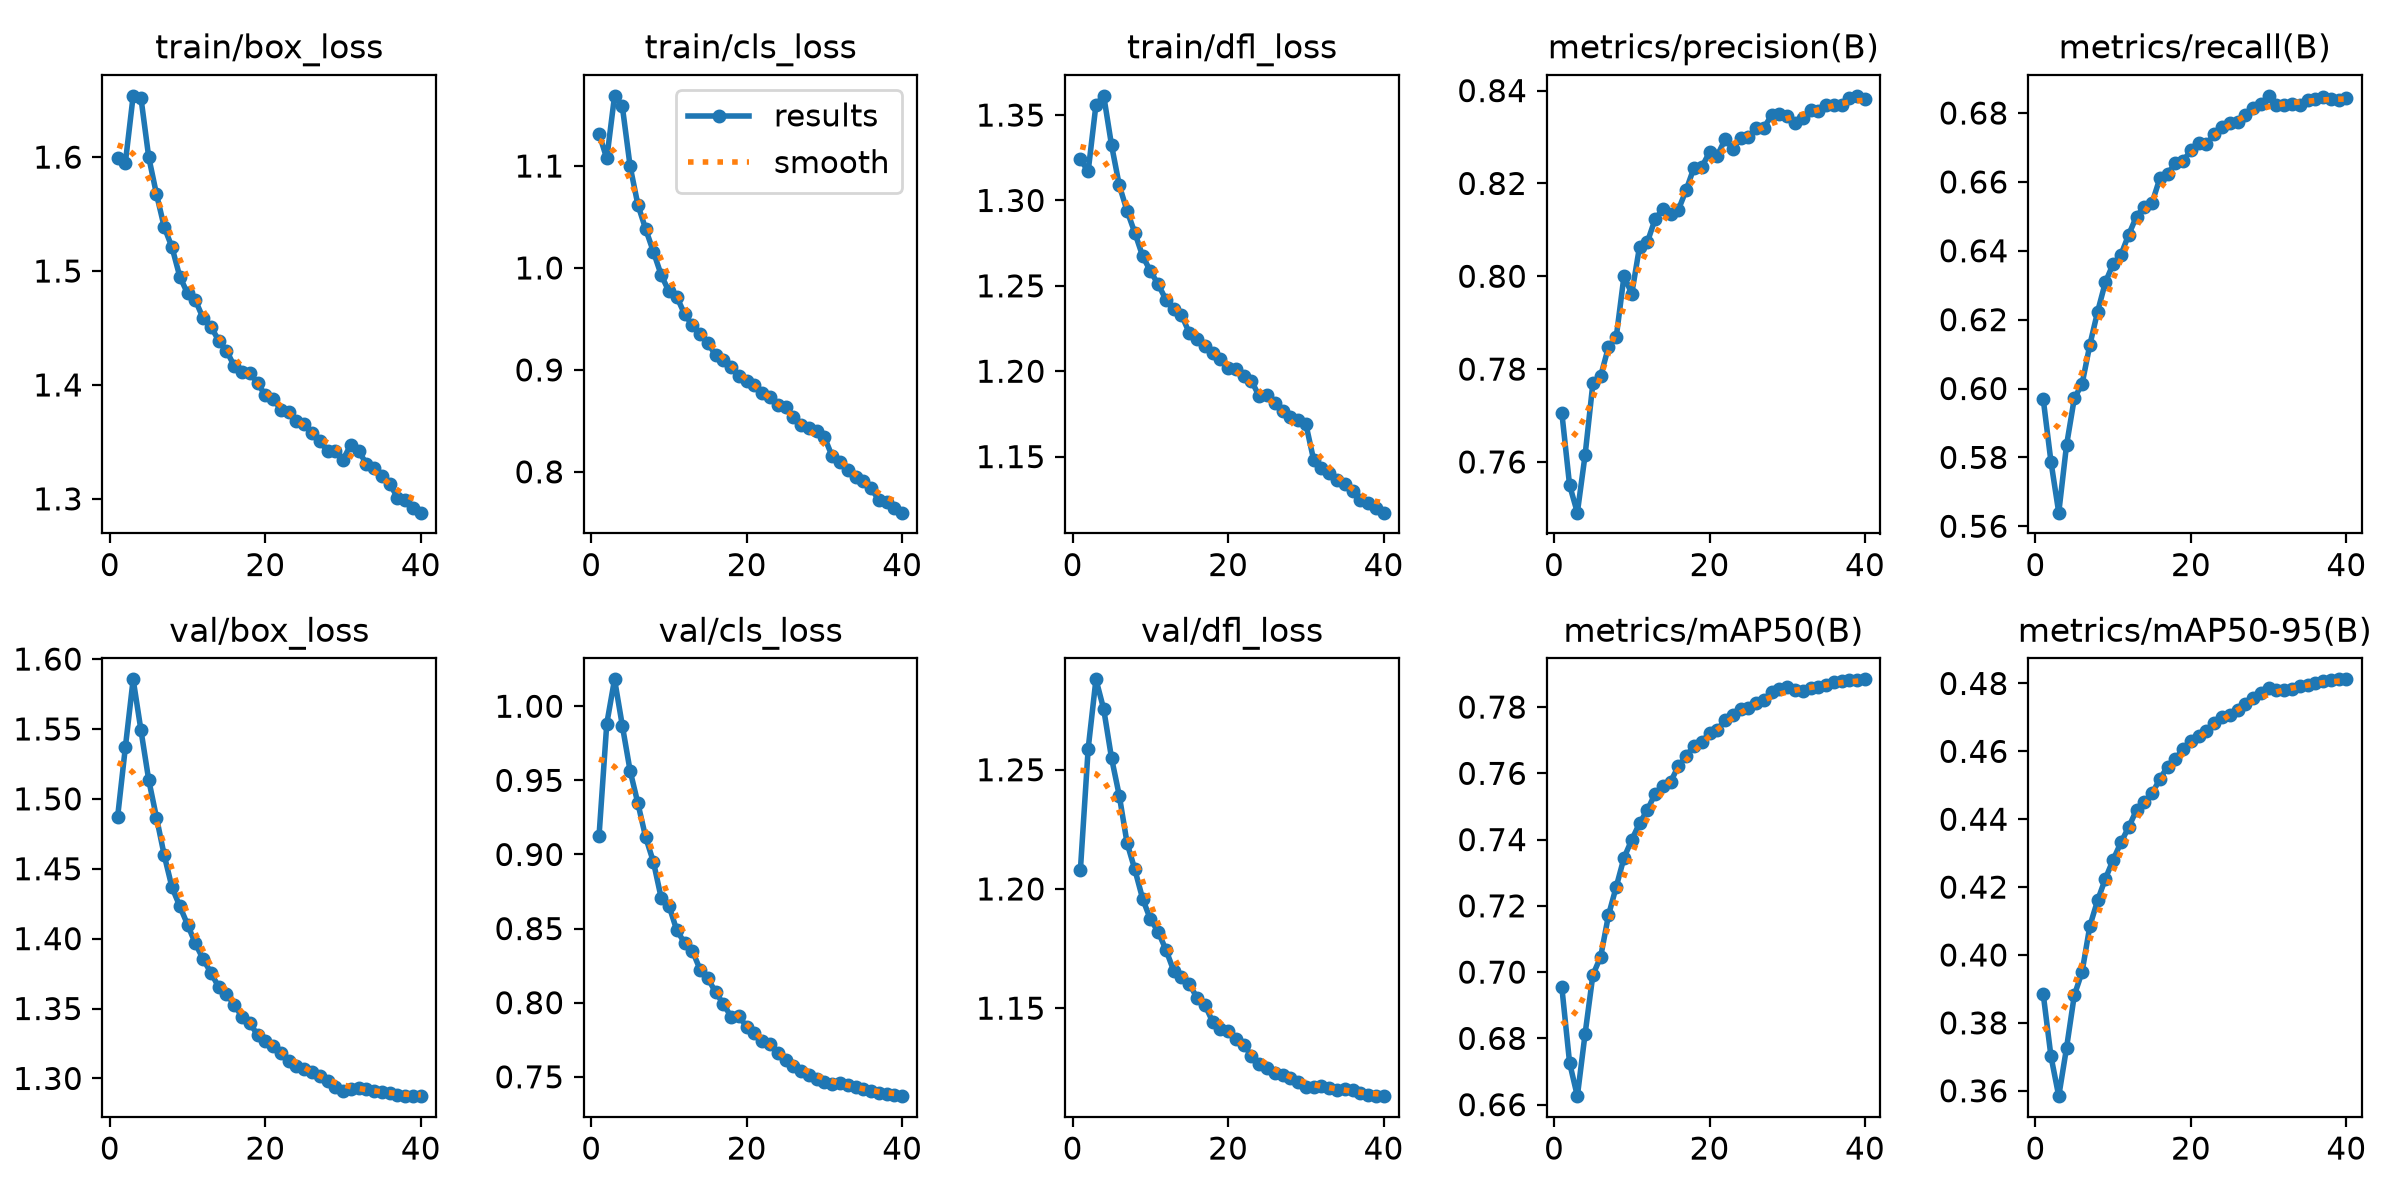

Data behind this chart, as committed beside it:
epoch, time, train/box_loss, train/cls_loss, train/dfl_loss, metrics/precision(B), metrics/recall(B), metrics/mAP50(B), metrics/mAP50-95(B), val/box_loss, val/cls_loss, val/dfl_loss, lr/pg0, lr/pg1, lr/pg2, lr/pg3, lr/pg4, lr/pg5, lr/pg6, lr/pg7
1, 1005, 1.599, 1.132, 1.324, 0.7706, 0.597, 0.6955, 0.3885, 1.487, 0.9122, 1.208, 0.009998, 0.003333, 0.009998, 0.003333, 0.009998, 0.003333, 0.009998, 0.003333
2, 1725, 1.595, 1.107, 1.317, 0.755, 0.5787, 0.6726, 0.3701, 1.537, 0.9883, 1.259, 0.0195, 0.006501, 0.0195, 0.006501, 0.0195, 0.006501, 0.0195, 0.006501
3, 2403, 1.654, 1.169, 1.356, 0.7491, 0.5639, 0.6626, 0.3584, 1.585, 1.018, 1.288, 0.02851, 0.009504, 0.02851, 0.009504, 0.02851, 0.009504, 0.02851, 0.009504
4, 3070, 1.652, 1.158, 1.361, 0.7615, 0.5835, 0.6815, 0.3726, 1.549, 0.9869, 1.275, 0.02777, 0.009258, 0.02777, 0.009258, 0.02777, 0.009258, 0.02777, 0.009258
5, 3731, 1.6, 1.1, 1.332, 0.777, 0.5971, 0.6992, 0.3881, 1.514, 0.9565, 1.255, 0.02703, 0.00901, 0.02703, 0.00901, 0.02703, 0.00901, 0.02703, 0.00901
6, 4392, 1.568, 1.062, 1.309, 0.7785, 0.6013, 0.7046, 0.395, 1.487, 0.9345, 1.239, 0.02629, 0.008762, 0.02629, 0.008762, 0.02629, 0.008762, 0.02629, 0.008762
7, 5061, 1.539, 1.038, 1.294, 0.7847, 0.6127, 0.7171, 0.4086, 1.46, 0.9116, 1.219, 0.02555, 0.008515, 0.02555, 0.008515, 0.02555, 0.008515, 0.02555, 0.008515
8, 5724, 1.521, 1.016, 1.281, 0.7869, 0.6223, 0.7257, 0.4161, 1.437, 0.895, 1.208, 0.0248, 0.008268, 0.0248, 0.008268, 0.0248, 0.008268, 0.0248, 0.008268
9, 6384, 1.495, 0.9931, 1.267, 0.8001, 0.6309, 0.7345, 0.4225, 1.423, 0.8707, 1.196, 0.02406, 0.00802, 0.02406, 0.00802, 0.02406, 0.00802, 0.02406, 0.00802
10, 7042, 1.48, 0.9769, 1.259, 0.7962, 0.6362, 0.7399, 0.4281, 1.41, 0.8655, 1.187, 0.02332, 0.007772, 0.02332, 0.007772, 0.02332, 0.007772, 0.02332, 0.007772
11, 7713, 1.474, 0.9718, 1.251, 0.8064, 0.6388, 0.7449, 0.4332, 1.397, 0.8488, 1.182, 0.02258, 0.007525, 0.02258, 0.007525, 0.02258, 0.007525, 0.02258, 0.007525
12, 8367, 1.459, 0.9548, 1.242, 0.8073, 0.6447, 0.7489, 0.4377, 1.385, 0.8405, 1.174, 0.02183, 0.007278, 0.02183, 0.007278, 0.02183, 0.007278, 0.02183, 0.007278
13, 9024, 1.451, 0.9438, 1.236, 0.8123, 0.65, 0.7539, 0.4427, 1.376, 0.8351, 1.166, 0.02109, 0.00703, 0.02109, 0.00703, 0.02109, 0.00703, 0.02109, 0.00703
14, 9679, 1.439, 0.9356, 1.233, 0.8145, 0.6529, 0.7562, 0.4451, 1.365, 0.8224, 1.163, 0.02035, 0.006783, 0.02035, 0.006783, 0.02035, 0.006783, 0.02035, 0.006783
15, 10334, 1.43, 0.9265, 1.222, 0.8133, 0.6539, 0.7575, 0.4476, 1.36, 0.8164, 1.16, 0.01961, 0.006535, 0.01961, 0.006535, 0.01961, 0.006535, 0.01961, 0.006535
16, 10988, 1.417, 0.9143, 1.219, 0.8143, 0.661, 0.7622, 0.4518, 1.353, 0.8071, 1.154, 0.01886, 0.006287, 0.01886, 0.006287, 0.01886, 0.006287, 0.01886, 0.006287
17, 11644, 1.412, 0.9095, 1.215, 0.8186, 0.6624, 0.7651, 0.4555, 1.344, 0.7991, 1.152, 0.01812, 0.00604, 0.01812, 0.00604, 0.01812, 0.00604, 0.01812, 0.00604
18, 12299, 1.41, 0.9028, 1.211, 0.8234, 0.6654, 0.7684, 0.4578, 1.34, 0.7905, 1.144, 0.01738, 0.005792, 0.01738, 0.005792, 0.01738, 0.005792, 0.01738, 0.005792
19, 12954, 1.402, 0.894, 1.207, 0.8235, 0.6661, 0.7695, 0.4606, 1.331, 0.791, 1.141, 0.01664, 0.005545, 0.01664, 0.005545, 0.01664, 0.005545, 0.01664, 0.005545
20, 13611, 1.391, 0.8891, 1.202, 0.8267, 0.6691, 0.7722, 0.4631, 1.327, 0.7836, 1.14, 0.01589, 0.005298, 0.01589, 0.005298, 0.01589, 0.005298, 0.01589, 0.005298
21, 14269, 1.388, 0.8856, 1.201, 0.826, 0.6712, 0.7731, 0.4646, 1.323, 0.7793, 1.137, 0.01515, 0.00505, 0.01515, 0.00505, 0.01515, 0.00505, 0.01515, 0.00505
22, 14928, 1.378, 0.8778, 1.197, 0.8295, 0.6709, 0.776, 0.466, 1.318, 0.7739, 1.135, 0.01441, 0.004803, 0.01441, 0.004803, 0.01441, 0.004803, 0.01441, 0.004803
23, 15588, 1.376, 0.8736, 1.194, 0.8275, 0.6739, 0.7775, 0.4683, 1.312, 0.7724, 1.13, 0.01367, 0.004555, 0.01367, 0.004555, 0.01367, 0.004555, 0.01367, 0.004555
24, 16246, 1.368, 0.8659, 1.185, 0.8298, 0.6758, 0.7794, 0.4701, 1.309, 0.7662, 1.127, 0.01292, 0.004307, 0.01292, 0.004307, 0.01292, 0.004307, 0.01292, 0.004307
25, 16905, 1.366, 0.8632, 1.186, 0.83, 0.6772, 0.7796, 0.4707, 1.306, 0.7612, 1.125, 0.01218, 0.00406, 0.01218, 0.00406, 0.01218, 0.00406, 0.01218, 0.00406
26, 17561, 1.358, 0.8535, 1.181, 0.832, 0.6774, 0.7813, 0.4721, 1.305, 0.7572, 1.123, 0.01144, 0.003812, 0.01144, 0.003812, 0.01144, 0.003812, 0.01144, 0.003812
27, 18219, 1.351, 0.8456, 1.176, 0.832, 0.6795, 0.7822, 0.4738, 1.302, 0.7541, 1.122, 0.01069, 0.003565, 0.01069, 0.003565, 0.01069, 0.003565, 0.01069, 0.003565
28, 18875, 1.342, 0.8431, 1.173, 0.8347, 0.6813, 0.7844, 0.4757, 1.298, 0.7513, 1.121, 0.009952, 0.003318, 0.009952, 0.003318, 0.009952, 0.003318, 0.009952, 0.003318
29, 19534, 1.342, 0.8403, 1.172, 0.8349, 0.6826, 0.7853, 0.4773, 1.294, 0.7486, 1.119, 0.00921, 0.00307, 0.00921, 0.00307, 0.00921, 0.00307, 0.00921, 0.00307
30, 20192, 1.335, 0.8339, 1.169, 0.8345, 0.685, 0.7861, 0.4786, 1.291, 0.7466, 1.117, 0.008467, 0.002822, 0.008467, 0.002822, 0.008467, 0.002822, 0.008467, 0.002822
31, 20848, 1.348, 0.8151, 1.148, 0.8331, 0.6823, 0.7851, 0.4779, 1.293, 0.7455, 1.117, 0.007725, 0.002575, 0.007725, 0.002575, 0.007725, 0.002575, 0.007725, 0.002575
32, 21495, 1.342, 0.8098, 1.143, 0.834, 0.6823, 0.7849, 0.478, 1.293, 0.7458, 1.117, 0.006982, 0.002328, 0.006982, 0.002328, 0.006982, 0.002328, 0.006982, 0.002328
33, 22140, 1.331, 0.8021, 1.14, 0.8358, 0.6826, 0.7857, 0.4785, 1.293, 0.7445, 1.117, 0.00624, 0.00208, 0.00624, 0.00208, 0.00624, 0.00208, 0.00624, 0.00208
34, 22788, 1.327, 0.7949, 1.137, 0.8356, 0.6824, 0.786, 0.4791, 1.291, 0.7434, 1.116, 0.005497, 0.001832, 0.005497, 0.001832, 0.005497, 0.001832, 0.005497, 0.001832
35, 23433, 1.32, 0.7911, 1.134, 0.8369, 0.6838, 0.7866, 0.4795, 1.291, 0.7417, 1.116, 0.004755, 0.001585, 0.004755, 0.001585, 0.004755, 0.001585, 0.004755, 0.001585
36, 24077, 1.313, 0.7837, 1.13, 0.8369, 0.6842, 0.7875, 0.4801, 1.29, 0.7404, 1.116, 0.004012, 0.001337, 0.004012, 0.001337, 0.004012, 0.001337, 0.004012, 0.001337
37, 24726, 1.301, 0.7723, 1.124, 0.8368, 0.6847, 0.7879, 0.4806, 1.288, 0.739, 1.114, 0.00327, 0.00109, 0.00327, 0.00109, 0.00327, 0.00109, 0.00327, 0.00109
38, 25369, 1.299, 0.7708, 1.123, 0.8385, 0.684, 0.7881, 0.481, 1.288, 0.7381, 1.114, 0.002527, 0.0008425, 0.002527, 0.0008425, 0.002527, 0.0008425, 0.002527, 0.0008425
39, 26013, 1.292, 0.7641, 1.12, 0.8389, 0.6837, 0.7882, 0.4812, 1.288, 0.7375, 1.113, 0.001785, 0.000595, 0.001785, 0.000595, 0.001785, 0.000595, 0.001785, 0.000595
40, 26658, 1.288, 0.76, 1.117, 0.8383, 0.6844, 0.7884, 0.4812, 1.287, 0.7369, 1.113, 0.001043, 0.0003475, 0.001043, 0.0003475, 0.001043, 0.0003475, 0.001043, 0.0003475
